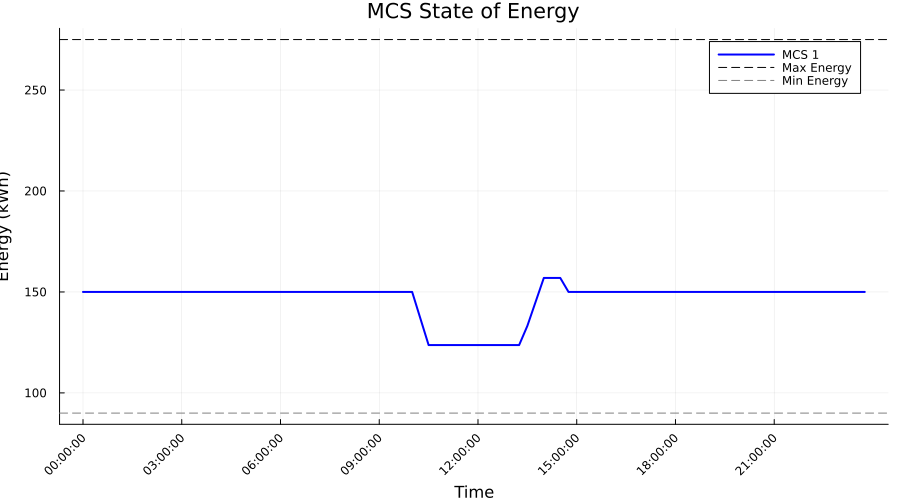

Values plotted in this chart, from the file beside it:
Time_Period, Time_Label, MCS_1_SOE_kWh, MCS_1_Max_SOE_kWh, MCS_1_Min_SOE_kWh
1, 00:00:00, 150.0, 275.0, 90.0
2, 00:15:00, 150.0, 275.0, 90.0
3, 00:30:00, 150.0, 275.0, 90.0
4, 00:45:00, 150.0, 275.0, 90.0
5, 01:00:00, 150.0, 275.0, 90.0
6, 01:15:00, 150.0, 275.0, 90.0
7, 01:30:00, 150.0, 275.0, 90.0
8, 01:45:00, 150.0, 275.0, 90.0
9, 02:00:00, 150.0, 275.0, 90.0
10, 02:15:00, 150.0, 275.0, 90.0
11, 02:30:00, 150.0, 275.0, 90.0
12, 02:45:00, 150.0, 275.0, 90.0
13, 03:00:00, 150.0, 275.0, 90.0
14, 03:15:00, 150.0, 275.0, 90.0
15, 03:30:00, 150.0, 275.0, 90.0
16, 03:45:00, 150.0, 275.0, 90.0
17, 04:00:00, 150.0, 275.0, 90.0
18, 04:15:00, 150.0, 275.0, 90.0
19, 04:30:00, 150.0, 275.0, 90.0
20, 04:45:00, 150.0, 275.0, 90.0
21, 05:00:00, 150.0, 275.0, 90.0
22, 05:15:00, 150.0, 275.0, 90.0
23, 05:30:00, 150.0, 275.0, 90.0
24, 05:45:00, 150.0, 275.0, 90.0
25, 06:00:00, 150.0, 275.0, 90.0
26, 06:15:00, 150.0, 275.0, 90.0
27, 06:30:00, 150.0, 275.0, 90.0
28, 06:45:00, 150.0, 275.0, 90.0
29, 07:00:00, 150.0, 275.0, 90.0
30, 07:15:00, 150.0, 275.0, 90.0
31, 07:30:00, 150.0, 275.0, 90.0
32, 07:45:00, 150.0, 275.0, 90.0
33, 08:00:00, 150.0, 275.0, 90.0
34, 08:15:00, 150.0, 275.0, 90.0
35, 08:30:00, 150.0, 275.0, 90.0
36, 08:45:00, 150.0, 275.0, 90.0
37, 09:00:00, 150.0, 275.0, 90.0
38, 09:15:00, 150.0, 275.0, 90.0
39, 09:30:00, 150.0, 275.0, 90.0
40, 09:45:00, 150.0, 275.0, 90.0
41, 10:00:00, 150.0, 275.0, 90.0
42, 10:15:00, 136.8, 275.0, 90.0
43, 10:30:00, 123.7, 275.0, 90.0
44, 10:45:00, 123.7, 275.0, 90.0
45, 11:00:00, 123.7, 275.0, 90.0
46, 11:15:00, 123.7, 275.0, 90.0
47, 11:30:00, 123.7, 275.0, 90.0
48, 11:45:00, 123.7, 275.0, 90.0
49, 12:00:00, 123.7, 275.0, 90.0
50, 12:15:00, 123.7, 275.0, 90.0
51, 12:30:00, 123.7, 275.0, 90.0
52, 12:45:00, 123.7, 275.0, 90.0
53, 13:00:00, 123.7, 275.0, 90.0
54, 13:15:00, 123.7, 275.0, 90.0
55, 13:30:00, 133.2, 275.0, 90.0
56, 13:45:00, 145.1, 275.0, 90.0
57, 14:00:00, 156.9, 275.0, 90.0
58, 14:15:00, 156.9, 275.0, 90.0
59, 14:30:00, 156.9, 275.0, 90.0
60, 14:45:00, 150.0, 275.0, 90.0
... 36 more rows
